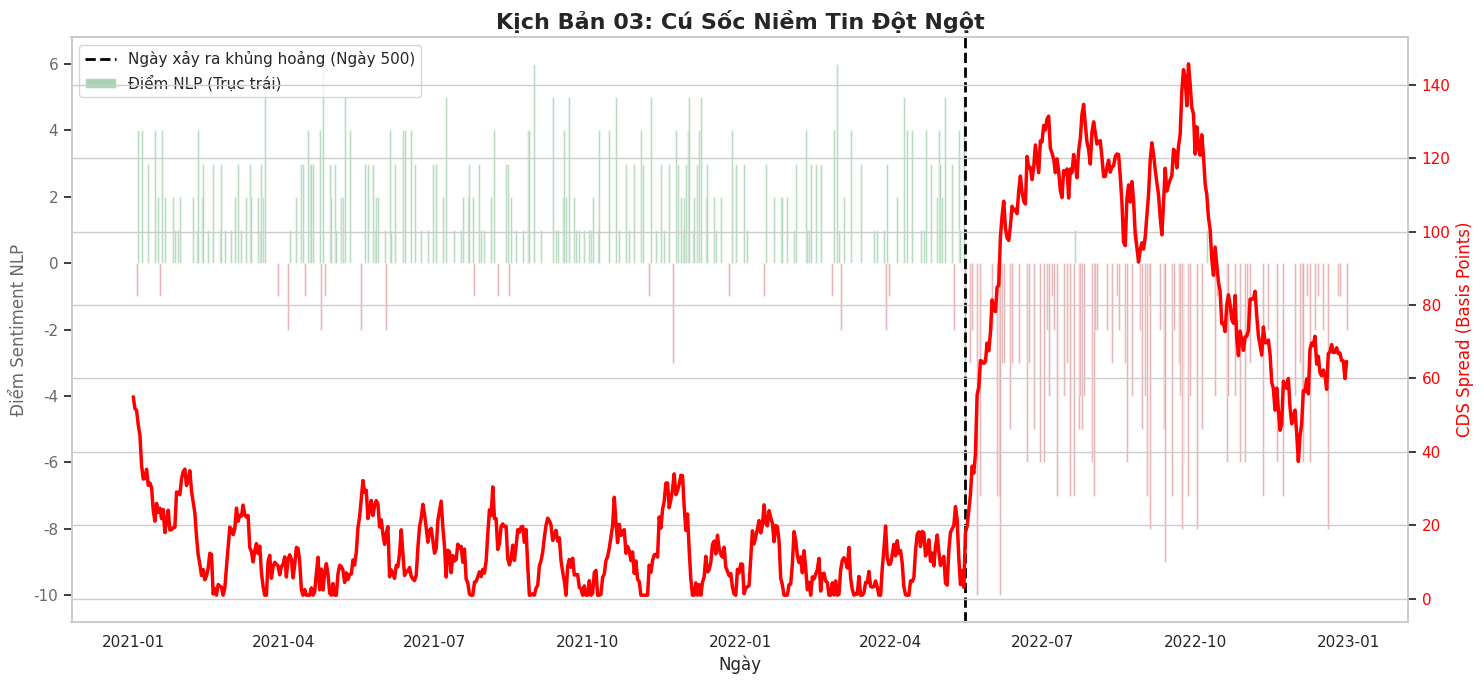

Here is the Python script that generated this plot:
import pandas as pd
import numpy as np
import matplotlib.pyplot as plt
import seaborn as sns

# ===================================================================================================
# Dữ liệu cho phần Credit Suisse
# Kịch bản 03: Cú sốc niềm tin đột ngột
# ===================================================================================================

# --- Hàm 1B: Sinh dữ liệu NLP với một cú sốc (SHOCK) ---
def generate_nlp_scores_with_shock(start_date: str, num_days: int, prob_news_event: float, 
                                   shock_day: int,
                                   mean_score_before: float, std_dev_before: float,
                                   mean_score_after: float, std_dev_after: float):
    """
    Sinh dữ liệu sentiment với một cú sốc xảy ra vào ngày 'shock_day'.
    """
    dates = pd.date_range(start=start_date, periods=num_days, freq='D')
    data = []
    for day in range(num_days):
        score = 0
        if np.random.rand() < prob_news_event:
            # Kiểm tra xem có phải giai đoạn sau cú sốc hay không
            if day < shock_day:
                # Giai đoạn trước khủng hoảng: tâm lý tích cực
                score = np.random.normal(loc=mean_score_before, scale=std_dev_before)
            else:
                # Giai đoạn sau khủng hoảng: tâm lý sụp đổ
                score = np.random.normal(loc=mean_score_after, scale=std_dev_after)
        data.append({'date': dates[day], 'nlp_score': score})
        
    df = pd.DataFrame(data)
    df['nlp_score'] = df['nlp_score'].round().astype(int)
    return df

# --- Hàm 2: Sinh dữ liệu CDS ---
def generate_cds_data(nlp_scores_df: pd.DataFrame, omega: float, phi: float, beta: float, sigma: float, start_cds_value: float):
    """Sinh dữ liệu CDS spread dựa trên điểm NLP."""
    nlp_scores = nlp_scores_df['nlp_score'].values
    num_days = len(nlp_scores)
    cds_series = np.zeros(num_days)
    cds_series[0] = start_cds_value
    for t in range(1, num_days):
        cds_yesterday = cds_series[t-1]
        nlp_today = nlp_scores[t]
        random_shock = np.random.normal(0, sigma)
        cds_today = omega + (phi * cds_yesterday) - (beta * nlp_today) + random_shock
        cds_series[t] = max(1, cds_today)
    result_df = nlp_scores_df.copy()
    result_df['cds_spread'] = cds_series.round(2)
    return result_df

# --- Hàm 3: Trực quan hóa ---
def visualize_combined_data(df: pd.DataFrame, title: str, shock_day: int = None):
    """Hàm trực quan hóa kết quả, có thể vẽ thêm đường chỉ báo cú sốc."""
    print("\nĐang tạo biểu đồ kết quả...")
    sns.set_theme(style="whitegrid")
    df['date'] = pd.to_datetime(df['date'])
    
    fig, ax1 = plt.subplots(figsize=(15, 7))
    
    colors = ['g' if x >= 0 else 'r' for x in df['nlp_score']]
    ax1.bar(df['date'], df['nlp_score'], color=colors, alpha=0.5, width=1.2, label='Điểm NLP (Trục trái)')
    ax1.set_xlabel('Ngày')
    ax1.set_ylabel('Điểm Sentiment NLP', color='dimgray')
    ax1.tick_params(axis='y', labelcolor='dimgray')
    ax1.grid(False)

    ax2 = ax1.twinx()
    ax2.plot(df['date'], df['cds_spread'], color='red', linewidth=2.5, label='CDS Spread (Trục phải)')
    ax2.set_ylabel('CDS Spread (Basis Points)', color='red')
    ax2.tick_params(axis='y', labelcolor='red')
    
    # Vẽ đường chỉ báo ngày xảy ra cú sốc
    if shock_day is not None:
        shock_date = df['date'].iloc[0] + pd.Timedelta(days=shock_day)
        ax1.axvline(x=shock_date, color='black', linestyle='--', linewidth=2, label=f'Ngày xảy ra khủng hoảng (Ngày {shock_day})')
        ax1.legend(loc='upper left')

    plt.title(title, fontsize=16, fontweight='bold')
    fig.tight_layout()
    plt.show()

# =======================================================================
# == HÀM CHÍNH CHO KỊCH BẢN 03: CÚ SỐC NIỀM TIN ĐỘT NGỘT               ==
# ========================================================================
def run_sudden_shock_scenario():
    """
    Chạy mô phỏng cho Kịch bản 03:
    Một sự kiện lớn gây sụp đổ niềm tin tức thời.
    - Điểm sentiment: Giảm mạnh đột ngột.
    - Phí CDS: Tăng vọt tức thời.
    """
    # --- Bước 1: Set tham số NLP để tạo một cú sốc tại ngày 500 ---
    print("Bước 1: Sinh dữ liệu NLP cho kịch bản cú sốc...")
    shock_day = 500
    nlp_params_shock = {
        "start_date": '2021-01-01',
        "num_days": 365 * 2,
        "prob_news_event": 0.45,
        "shock_day": shock_day,
        "mean_score_before": 2.0,       # Trước khủng hoảng, mọi thứ khá tốt
        "std_dev_before": 2.0,
        "mean_score_after": -4.0,       # QUAN TRỌNG: Sau khủng hoảng, niềm tin sụp đổ
        "std_dev_after": 2.5            # Sự hoảng loạn làm tăng biến động
    }
    nlp_df = generate_nlp_scores_with_shock(**nlp_params_shock)
    
    # --- Bước 2: Set tham số CDS để phản ứng mạnh với cú sốc ---
    print("Bước 2: Sinh dữ liệu CDS tương ứng...")
    cds_params_shock = {
        "omega": 1.5,
        "phi": 0.96,
        "beta": 1.5,                  # QUAN TRỌNG: Tác động của tin tức cực mạnh để tạo ra cú spike
        "sigma": 3.5,                 # QUAN TRỌNG: Thị trường cực kỳ bất ổn và hoảng loạn
        "start_cds_value": 55         # Bắt đầu từ mức rủi ro an toàn
    }
    final_dataset = generate_cds_data(nlp_df, **cds_params_shock)
    
    # --- Bước 3: Hiển thị kết quả ---
    print("\nMô phỏng hoàn tất! Xem trước 5 dòng dữ liệu cuối cùng:")
    print(final_dataset.tail())
    
    # Trực quan hóa kết quả
    title = 'Kịch Bản 03: Cú Sốc Niềm Tin Đột Ngột'
    visualize_combined_data(final_dataset, title, shock_day=shock_day)

# === Chạy Kịch bản 03 ===
if __name__ == "__main__":
    run_sudden_shock_scenario()